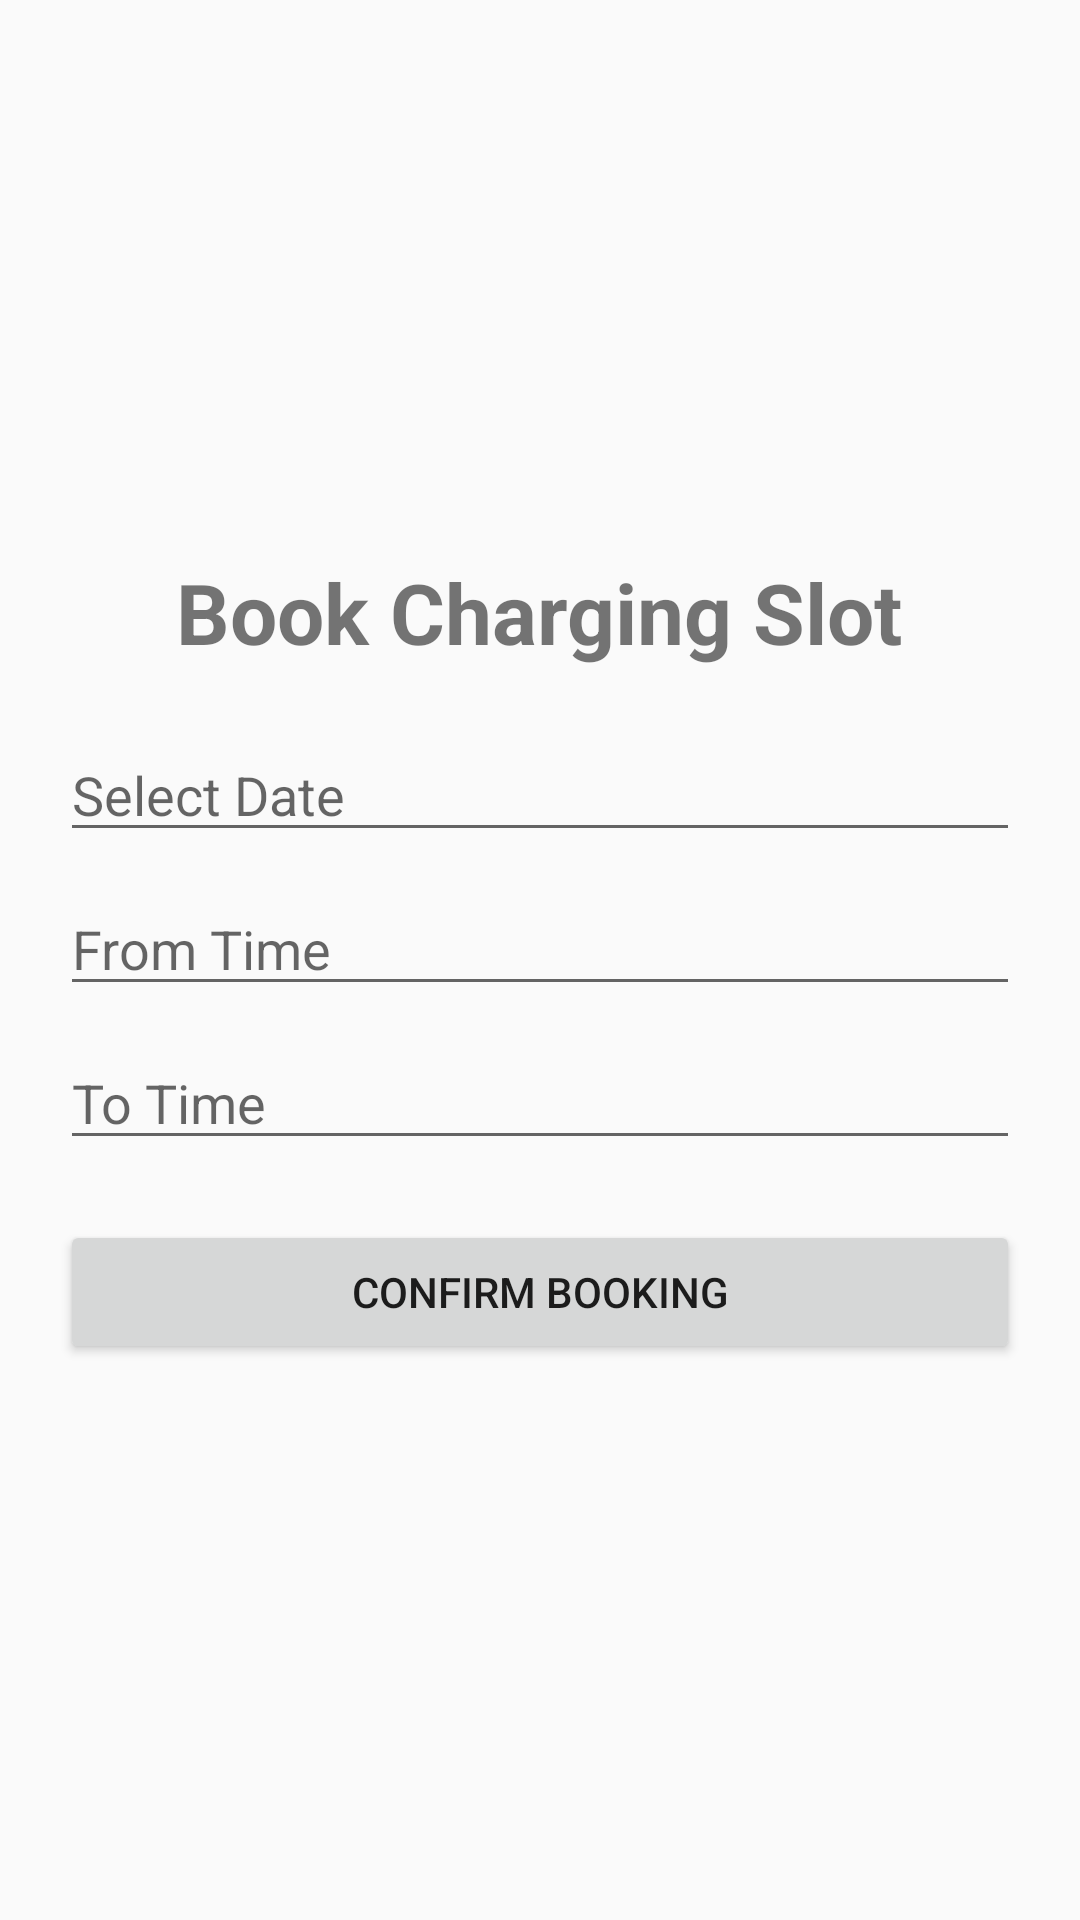

Reconstruct the res/layout file that produces this screen, plus the resources it refers to.
<!-- AndroidManifest.xml: application theme Theme.AppCompat.Light.DarkActionBar -->
<!-- res/layout/activity_booking.xml -->
<?xml version="1.0" encoding="utf-8"?>
<LinearLayout xmlns:android="http://schemas.android.com/apk/res/android"
    android:layout_width="match_parent"
    android:layout_height="match_parent"
    android:orientation="vertical"
    android:gravity="center"
    android:padding="20dp">

    <TextView
        android:layout_width="wrap_content"
        android:layout_height="wrap_content"
        android:text="Book Charging Slot"
        android:textSize="28sp"
        android:textStyle="bold"
        android:layout_marginBottom="20dp" />

    <EditText
        android:id="@+id/dateEditText"
        android:layout_width="match_parent"
        android:layout_height="wrap_content"
        android:hint="Select Date"
        android:focusable="false"
        android:clickable="true"
        android:layout_marginBottom="10dp" />

    <EditText
        android:id="@+id/fromTimeEditText"
        android:layout_width="match_parent"
        android:layout_height="wrap_content"
        android:hint="From Time"
        android:focusable="false"
        android:clickable="true"
        android:layout_marginBottom="10dp" />

    <EditText
        android:id="@+id/toTimeEditText"
        android:layout_width="match_parent"
        android:layout_height="wrap_content"
        android:hint="To Time"
        android:focusable="false"
        android:clickable="true"
        android:layout_marginBottom="20dp" />

    <Button
        android:id="@+id/confirmBtn"
        android:layout_width="match_parent"
        android:layout_height="wrap_content"
        android:text="CONFIRM BOOKING" />

</LinearLayout>
<!-- resources referenced by this layout -->
<resources>

</resources>
